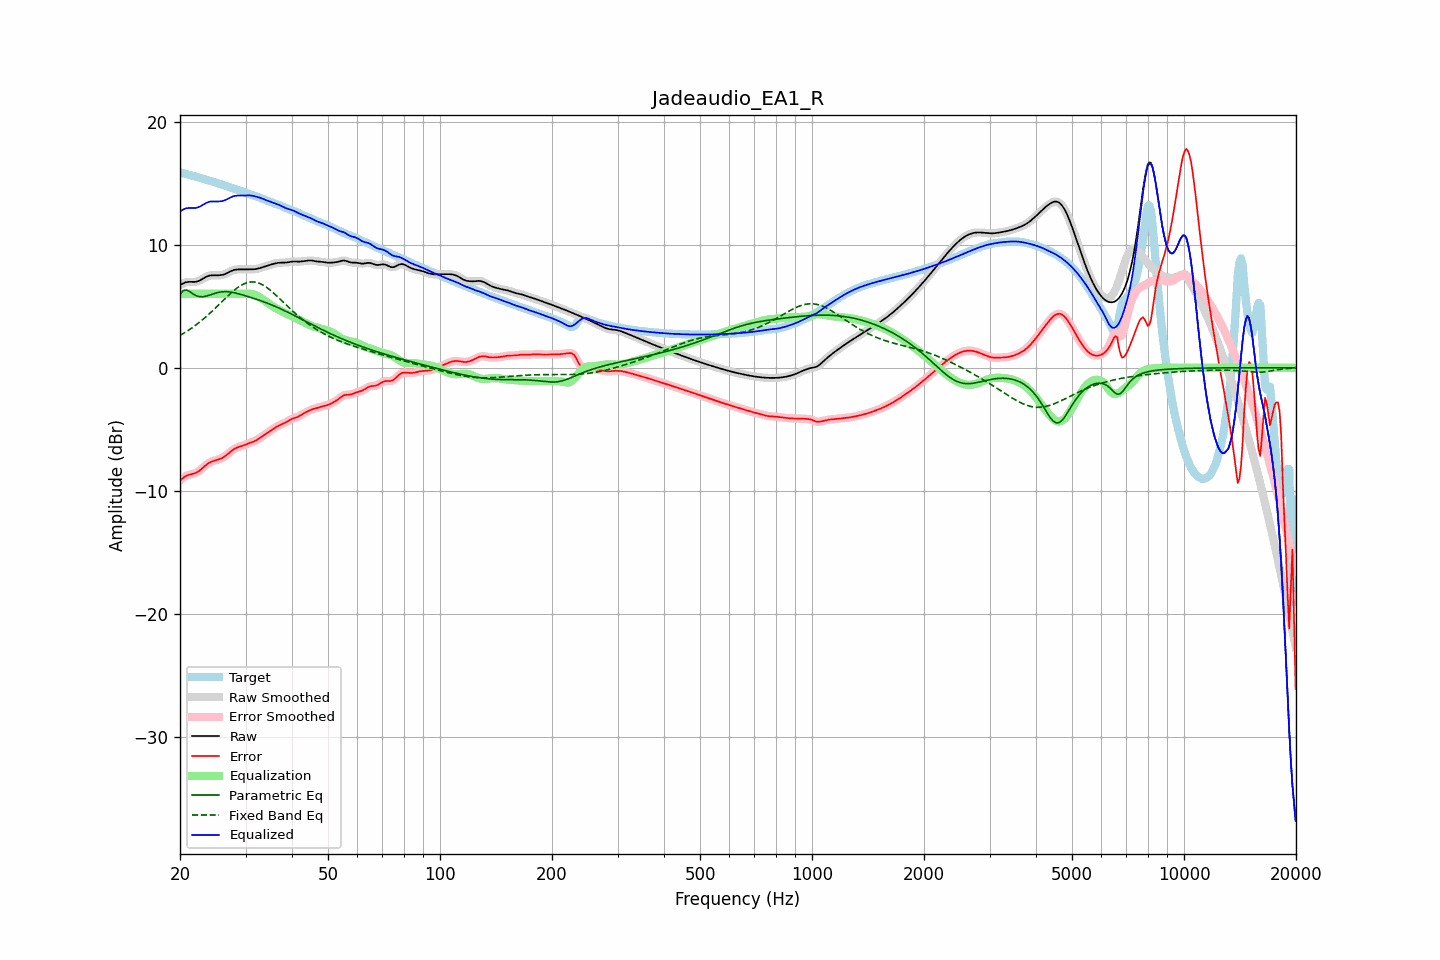

Source data for this figure (header and first rows):
frequency, raw, error, smoothed, error_smoothed, equalization, parametric_eq, fixed_band_eq, equalized_raw, equalized_smoothed, target
20.00, 6.71, -9.15, 6.71, -9.15, 6.00, 5.94, 2.62, 12.71, 12.71, 15.86
20.20, 6.79, -9.04, 6.79, -9.04, 6.00, 6.10, 2.70, 12.79, 12.79, 15.83
20.40, 6.85, -8.94, 6.86, -8.94, 6.00, 6.26, 2.77, 12.85, 12.86, 15.80
20.61, 6.91, -8.85, 6.91, -8.85, 6.00, 6.29, 2.85, 12.91, 12.91, 15.76
20.81, 6.95, -8.78, 6.95, -8.78, 6.00, 6.32, 2.94, 12.95, 12.95, 15.73
21.02, 6.97, -8.73, 6.97, -8.73, 6.00, 6.25, 3.02, 12.97, 12.97, 15.70
21.23, 6.98, -8.68, 6.98, -8.68, 6.00, 6.19, 3.11, 12.98, 12.98, 15.66
21.44, 6.98, -8.65, 6.98, -8.65, 6.00, 6.09, 3.20, 12.98, 12.98, 15.63
21.66, 6.97, -8.62, 6.97, -8.62, 6.00, 6.00, 3.29, 12.97, 12.97, 15.59
21.87, 6.97, -8.58, 6.97, -8.58, 6.00, 5.93, 3.39, 12.97, 12.97, 15.56
22.09, 6.99, -8.53, 6.99, -8.53, 6.00, 5.85, 3.48, 12.99, 12.99, 15.52
22.31, 7.02, -8.46, 7.02, -8.46, 6.00, 5.81, 3.58, 13.02, 13.02, 15.48
22.54, 7.07, -8.37, 7.07, -8.37, 6.00, 5.78, 3.68, 13.07, 13.07, 15.44
22.76, 7.14, -8.27, 7.14, -8.27, 6.00, 5.77, 3.79, 13.14, 13.14, 15.41
22.99, 7.22, -8.15, 7.22, -8.15, 6.00, 5.77, 3.90, 13.22, 13.22, 15.37
23.22, 7.30, -8.03, 7.29, -8.03, 6.00, 5.79, 4.01, 13.30, 13.29, 15.33
23.45, 7.37, -7.92, 7.37, -7.92, 6.00, 5.81, 4.12, 13.37, 13.37, 15.29
23.69, 7.43, -7.82, 7.43, -7.82, 6.00, 5.84, 4.24, 13.43, 13.43, 15.25
23.92, 7.47, -7.74, 7.47, -7.74, 6.00, 5.88, 4.35, 13.47, 13.47, 15.21
24.16, 7.50, -7.67, 7.50, -7.67, 6.00, 5.92, 4.47, 13.50, 13.50, 15.16
24.40, 7.51, -7.61, 7.51, -7.61, 6.00, 5.97, 4.59, 13.51, 13.51, 15.12
24.65, 7.51, -7.56, 7.51, -7.56, 6.00, 6.01, 4.72, 13.51, 13.51, 15.08
24.89, 7.51, -7.52, 7.51, -7.52, 6.00, 6.05, 4.84, 13.51, 13.51, 15.03
25.14, 7.51, -7.49, 7.51, -7.49, 6.00, 6.09, 4.97, 13.51, 13.51, 14.99
25.39, 7.51, -7.45, 7.51, -7.45, 6.00, 6.12, 5.10, 13.51, 13.51, 14.95
25.65, 7.52, -7.40, 7.52, -7.40, 6.00, 6.14, 5.23, 13.52, 13.52, 14.92
25.91, 7.54, -7.34, 7.54, -7.34, 6.00, 6.17, 5.35, 13.54, 13.54, 14.88
26.16, 7.57, -7.27, 7.57, -7.27, 6.00, 6.17, 5.48, 13.57, 13.57, 14.84
26.43, 7.61, -7.19, 7.61, -7.19, 6.00, 6.18, 5.61, 13.61, 13.61, 14.80
26.69, 7.67, -7.09, 7.67, -7.09, 6.00, 6.18, 5.74, 13.67, 13.67, 14.76
26.96, 7.73, -6.98, 7.73, -6.98, 6.00, 6.17, 5.86, 13.73, 13.73, 14.71
27.23, 7.80, -6.87, 7.80, -6.87, 6.00, 6.15, 5.98, 13.80, 13.80, 14.67
27.50, 7.86, -6.76, 7.86, -6.76, 6.00, 6.14, 6.10, 13.86, 13.86, 14.62
27.77, 7.92, -6.66, 7.92, -6.66, 6.00, 6.11, 6.21, 13.92, 13.92, 14.58
28.05, 7.96, -6.58, 7.95, -6.58, 6.00, 6.09, 6.32, 13.96, 13.95, 14.53
28.33, 7.98, -6.51, 7.98, -6.51, 6.00, 6.05, 6.43, 13.98, 13.98, 14.49
28.62, 7.99, -6.46, 7.99, -6.46, 6.00, 6.02, 6.52, 13.99, 13.99, 14.45
28.90, 7.99, -6.42, 7.99, -6.42, 6.00, 5.99, 6.61, 13.99, 13.99, 14.40
29.19, 7.98, -6.37, 7.98, -6.37, 6.00, 5.95, 6.69, 13.98, 13.98, 14.36
29.48, 7.98, -6.33, 7.98, -6.33, 6.00, 5.91, 6.76, 13.98, 13.98, 14.31
29.78, 7.98, -6.28, 7.98, -6.28, 6.01, 5.87, 6.83, 13.99, 13.99, 14.26
30.08, 7.98, -6.23, 7.99, -6.23, 6.01, 5.83, 6.88, 14.00, 14.00, 14.21
30.38, 7.99, -6.17, 7.99, -6.18, 6.01, 5.79, 6.92, 14.00, 14.00, 14.16
30.68, 7.99, -6.12, 7.99, -6.13, 6.01, 5.75, 6.95, 14.01, 14.00, 14.12
30.99, 7.99, -6.08, 7.99, -6.08, 6.00, 5.71, 6.97, 13.99, 13.99, 14.07
31.30, 7.99, -6.04, 7.99, -6.04, 5.98, 5.67, 6.97, 13.97, 13.97, 14.03
31.61, 8.00, -5.98, 8.00, -5.98, 5.95, 5.63, 6.97, 13.94, 13.95, 13.98
31.93, 8.01, -5.92, 8.01, -5.92, 5.90, 5.59, 6.94, 13.91, 13.91, 13.93
32.24, 8.04, -5.85, 8.04, -5.85, 5.84, 5.54, 6.92, 13.88, 13.88, 13.89
32.57, 8.07, -5.77, 8.07, -5.77, 5.77, 5.50, 6.87, 13.84, 13.84, 13.84
32.89, 8.11, -5.68, 8.11, -5.68, 5.69, 5.45, 6.82, 13.80, 13.80, 13.79
33.22, 8.15, -5.59, 8.15, -5.59, 5.60, 5.41, 6.76, 13.75, 13.75, 13.74
33.55, 8.19, -5.50, 8.19, -5.50, 5.51, 5.36, 6.68, 13.70, 13.70, 13.69
33.89, 8.23, -5.42, 8.23, -5.42, 5.42, 5.31, 6.60, 13.64, 13.64, 13.65
34.23, 8.27, -5.33, 8.27, -5.33, 5.32, 5.26, 6.51, 13.59, 13.59, 13.60
34.57, 8.31, -5.24, 8.31, -5.24, 5.23, 5.21, 6.41, 13.54, 13.54, 13.55
34.92, 8.35, -5.14, 8.35, -5.14, 5.14, 5.16, 6.31, 13.49, 13.50, 13.50
35.27, 8.40, -5.05, 8.40, -5.05, 5.05, 5.11, 6.20, 13.45, 13.45, 13.45
35.62, 8.44, -4.96, 8.44, -4.96, 4.97, 5.05, 6.09, 13.41, 13.41, 13.40
35.97, 8.47, -4.88, 8.47, -4.88, 4.89, 5.00, 5.97, 13.36, 13.36, 13.35
... 635 more rows
